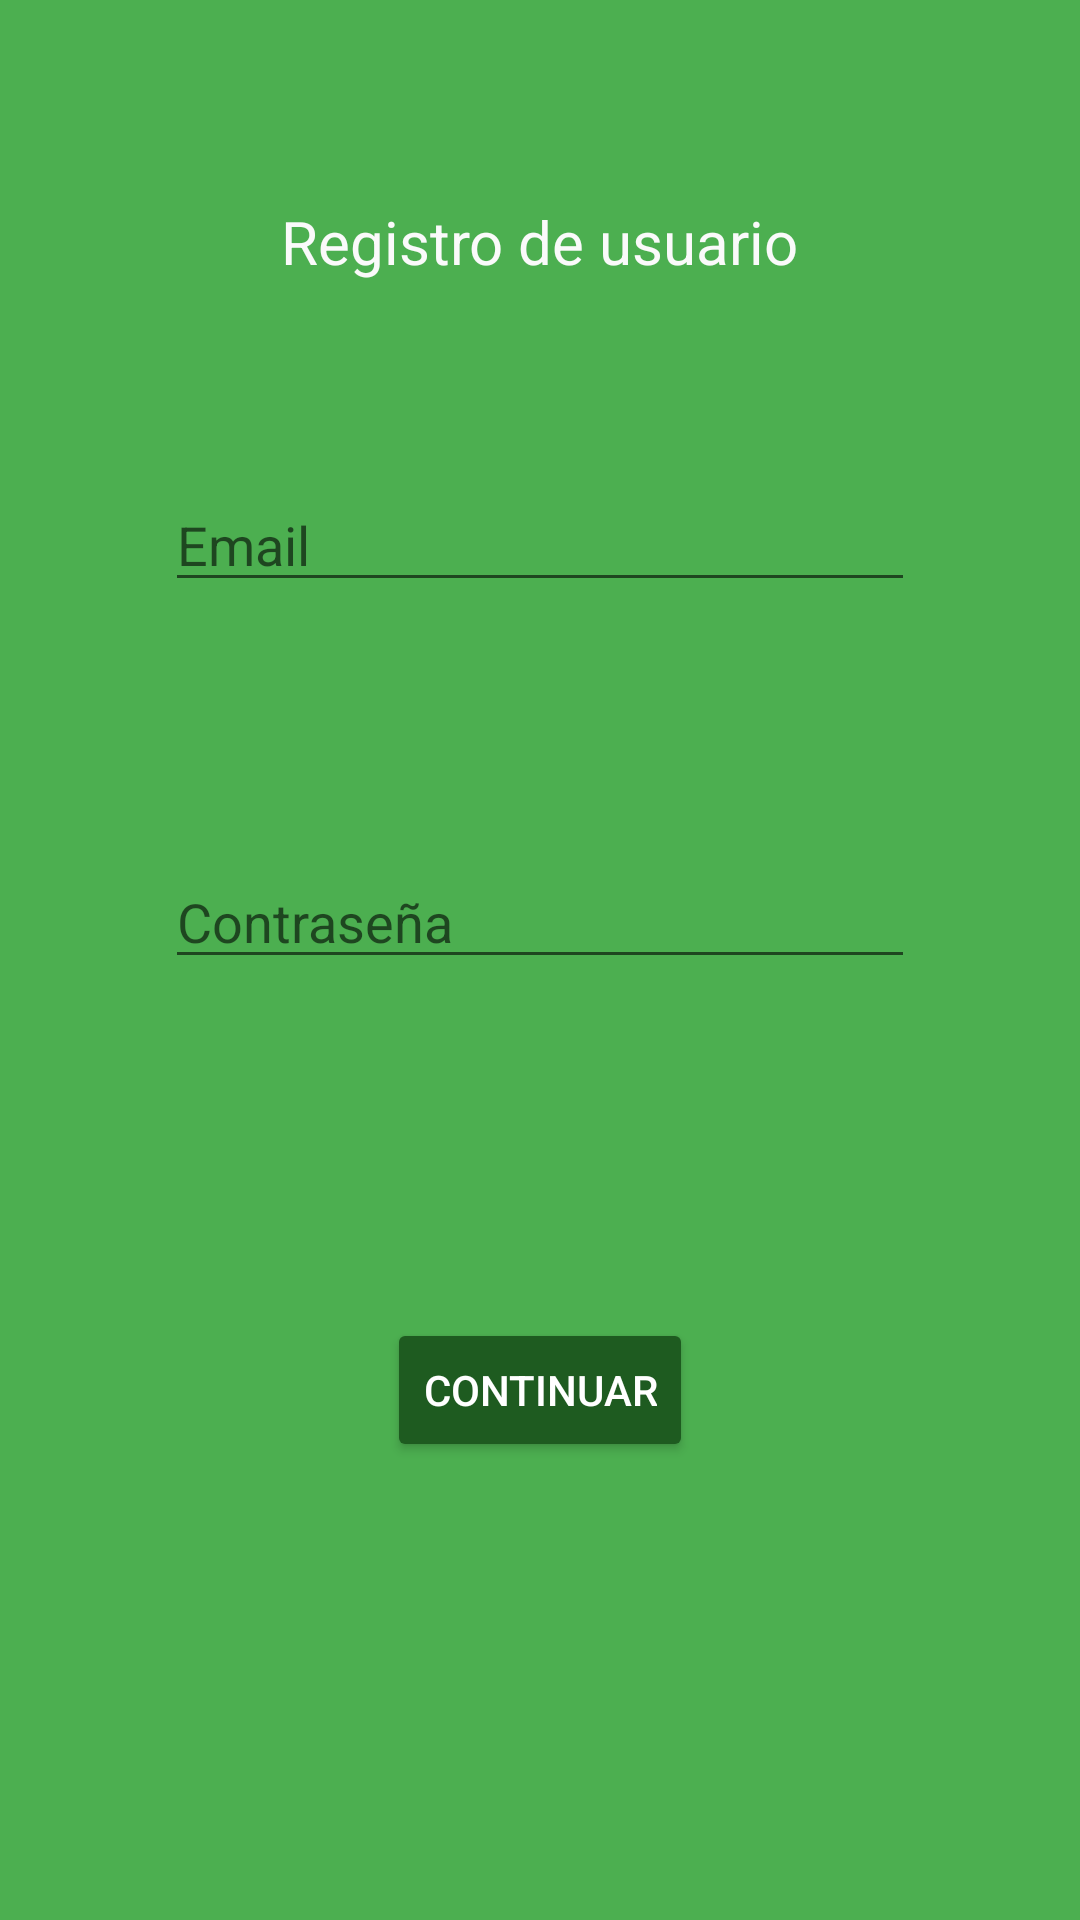

The Android layout XML behind this screen, and the referenced resources:
<!-- AndroidManifest.xml: application theme Theme.AppCompat.Light.NoActionBar -->
<!-- res/layout/activity_registro.xml -->
<?xml version="1.0" encoding="utf-8"?>
<android.support.constraint.ConstraintLayout xmlns:android="http://schemas.android.com/apk/res/android"
    xmlns:app="http://schemas.android.com/apk/res-auto"
    xmlns:tools="http://schemas.android.com/tools"
    android:layout_width="match_parent"
    android:layout_height="match_parent"
    android:background="#4CAF50"
    tools:context="com.alejandro.clase.dogypark.Registro">

    <TextView
        android:id="@+id/textView"
        android:layout_width="wrap_content"
        android:layout_height="wrap_content"
        android:layout_alignParentTop="true"
        android:layout_centerHorizontal="true"
        android:layout_marginBottom="8dp"
        android:layout_marginEnd="8dp"
        android:layout_marginStart="8dp"
        android:layout_marginTop="8dp"
        android:text="Registro de usuario"
        android:textSize="20dp"
        android:textColor="#FAFAFA"
        app:layout_constraintBottom_toBottomOf="parent"
        app:layout_constraintEnd_toEndOf="parent"
        app:layout_constraintStart_toStartOf="parent"
        app:layout_constraintTop_toTopOf="parent"
        app:layout_constraintVertical_bias="0.099" />

    <EditText
        android:id="@+id/usuario"
        android:layout_width="250dp"
        android:layout_height="wrap_content"
        android:layout_marginBottom="8dp"
        android:layout_marginEnd="8dp"
        android:layout_marginStart="8dp"
        android:layout_marginTop="8dp"
        android:hint="Email"
        android:textColor="#FAFAFA"
        app:layout_constraintBottom_toBottomOf="parent"
        app:layout_constraintEnd_toEndOf="parent"
        app:layout_constraintStart_toStartOf="parent"
        app:layout_constraintTop_toBottomOf="@+id/textView"
        app:layout_constraintVertical_bias="0.117" />

    <EditText
        android:id="@+id/password"
        android:layout_width="250dp"
        android:layout_height="wrap_content"
        android:layout_alignLeft="@+id/usuario"
        android:layout_alignStart="@+id/usuario"
        android:layout_below="@+id/usuario"
        android:layout_marginBottom="8dp"
        android:layout_marginEnd="8dp"
        android:layout_marginStart="8dp"
        android:hint="Contraseña"
        android:textColor="#FAFAFA"
        android:inputType="textPassword"
        app:layout_constraintBottom_toBottomOf="parent"
        app:layout_constraintEnd_toEndOf="parent"
        app:layout_constraintStart_toStartOf="parent"
        app:layout_constraintTop_toBottomOf="@+id/usuario"
        app:layout_constraintVertical_bias="0.216" />

    <Button
        android:id="@+id/Btn_iniciar"
        android:layout_width="wrap_content"
        android:layout_height="wrap_content"
        android:layout_below="@+id/password"
        android:layout_centerHorizontal="true"
        android:layout_marginBottom="8dp"
        android:layout_marginEnd="8dp"
        android:layout_marginStart="8dp"
        android:layout_marginTop="16dp"
        android:text="Continuar"
        android:theme="@style/RaisedButton"
        app:layout_constraintBottom_toBottomOf="parent"
        app:layout_constraintEnd_toEndOf="parent"
        app:layout_constraintStart_toStartOf="parent"
        app:layout_constraintTop_toBottomOf="@+id/password"
        app:layout_constraintVertical_bias="0.402" />


</android.support.constraint.ConstraintLayout>
<!-- resources referenced by this layout -->
<resources>
  <style name="RaisedButton" parent="Theme.AppCompat.Light">
          <item name="colorControlHighlight">@color/white</item>
          <item name="colorButtonNormal">@color/boton</item>
          <item name="android:textColor">@color/white</item>
      </style>
  <color name="white">#ffffff</color>
  <color name="boton">#1E5B20</color>
</resources>
